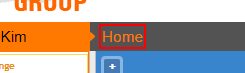
Task: Navarik Register
Workflow: MainSolProcess

Step 1: click on the text box 'Home' in window 'SGS*' (msedge.exe)

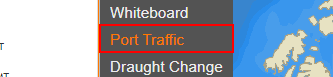
Step 2: click on the list item 'Port Traffic' in window 'SGS*' (msedge.exe)

Step 3: Find Csv_On Element Appear on the image in window 'SGS*' (msedge.exe) (no picture)

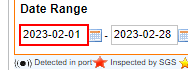
Step 4: type "[Convert.ToDateTime(rowSol("Date From").ToString).ToString("yyyyMMdd")]" into the text box in window 'SGS*' (msedge.exe)

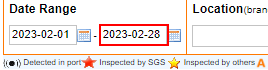
Step 5: type "[Convert.ToDateTime(rowSol("Date To").ToString).ToString("yyyyMMdd")]" into the text box in window 'SGS*' (msedge.exe)

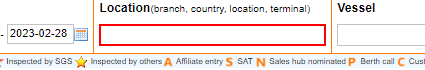
Step 6: type "Korea, Republic" into the text box in window 'SGS*' (msedge.exe)

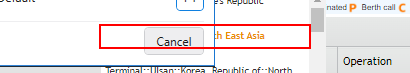
Step 7: click on the element 'Korea, Republic of::North East Asia' in window 'SGS*' (msedge.exe)

Step 8: type "[rowSol("Location").ToString.Split(":"c)(0)]" into the text box in window '*Shipping Online*' (no picture)

Step 9: click on the element '{0}' in window 'SGS - Shipping Online' (no picture)

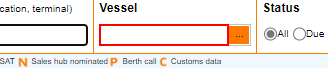
Step 10 [try]: type "[rowSol("IMO No.").ToString.Trim()]" into the text box in window 'SGS*' (msedge.exe)

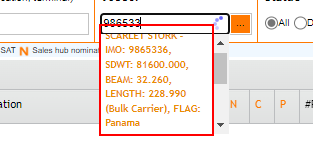
Step 11: click on the element '*{0}*' in window 'SGS*' (msedge.exe)

Step 12 [catch]: click on the label '...' in window 'SGS*' (msedge.exe) (no picture)

Step 13: Sol Search_On Element Appear on the element 'Vessel Search Close' in window 'SGS*' (msedge.exe) (no picture)

Step 14: type "[rowSol("Vessel").ToString.Trim]" into the text box 'Vessel' in window 'SGS*' (msedge.exe) (no picture)

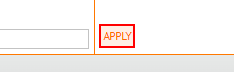
Step 15: click on the text box 'Apply' in window 'SGS*' (msedge.exe)

Step 16: Sol Loading_On Image Appear on the element in window 'SGS*' (msedge.exe) (no picture)

Step 17: Sol Loading_Wait Image Vanish on the element in window 'SGS*' (msedge.exe) (no picture)

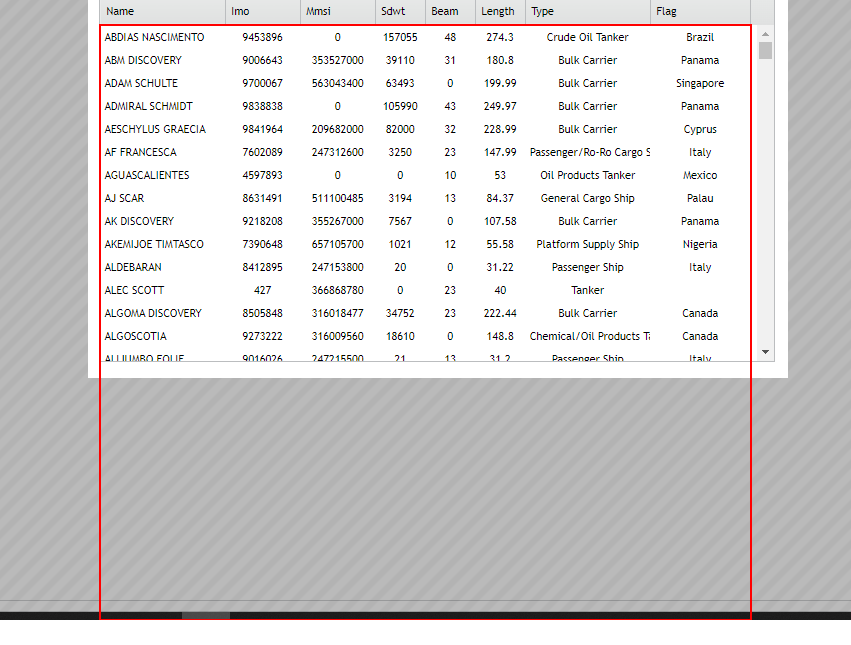
Step 18: get-text from the table in window 'SGS*' (msedge.exe)

Step 19 [then]: click on the table cell '{{StrVessel}}' in window 'SGS - Shipping Online' (no picture)

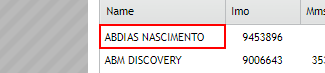
Step 20 [then]: click on the table cell '{0}' in window 'SGS*' (msedge.exe)

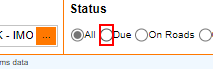
Step 21: click on the text box in window 'SGS*' (msedge.exe)

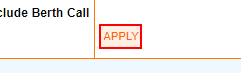
Step 22: click on the text box 'Apply' in window 'SGS*' (msedge.exe)

Step 23: Sol Loading_On Image Appear on the element in window 'SGS*' (msedge.exe) (no picture)

Step 24: Sol Loading_Wait Image Vanish on the element in window 'SGS*' (msedge.exe) (no picture)

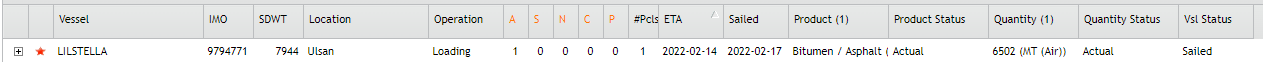
Step 25: get-text from the table in window 'SGS*' (msedge.exe)

Step 26 [then]: click on the link 'Parcels' in window 'SGS*' (msedge.exe) (no picture)

Step 27: click on the table cell in window 'SGS*' (msedge.exe) (no picture)

Step 28 [else]: click on the image in window 'SGS*' (msedge.exe) (no picture)

Step 29 [else]: click on the link 'Clients' in window 'SGS*' (msedge.exe) (no picture)

Step 30 [then]: click on the link 'Documents' in window 'SGS*' (msedge.exe) (no picture)

Step 31 [then]: click on the text box 'Close' in window 'SGS*' (msedge.exe) (no picture)

Step 32: Sol Main Warning_On Element Appear on the element 'Warning' in window 'SGS*' (msedge.exe) (no picture)

Step 33: click on the button 'Discard' in window 'SGS*' (msedge.exe) (no picture)

Step 34 [then]: click on the table cell in window 'SGS*' (msedge.exe) (no picture)

Step 35: click on the link 'Vessel' in window 'SGS*' (msedge.exe) (no picture)

Step 36 [then]: click on the text box 'Clone' in window '*Shipping Online*' (no picture)

Step 37 [then]: click on the text box 'Clone' in window 'SGS*' (msedge.exe) (no picture)

Step 38: Sol Error_On Element Appear on the element 'Error' in window 'SGS - Shipping Online' (no picture)

Step 39: click on the text box 'Update' in window 'SGS*' (msedge.exe) (no picture)

Step 40: Sol Error_On Element Appear on the element 'Error' in window 'SGS*' (msedge.exe) (no picture)

Step 41: Sol Loading_On Element Vanish on the element in window 'SGS*' (msedge.exe) (no picture)

Step 42: click on the link 'Parcels' in window 'SGS*' (msedge.exe) (no picture)

Step 43: get-text from the table in window 'SGS*' (msedge.exe) (no picture)

Step 44 [then]: click on the table cell in window 'SGS*' (msedge.exe) (no picture)

Step 45: click on the element 'Del' in window 'SGS*' (msedge.exe) (no picture)

Step 46 [then]: click on the image in window 'SGS*' (msedge.exe) (no picture)

Step 47: click on the table cell in window 'SGS - Shipping Online' (no picture)

Step 48: click on the element 'Del' in window 'SGS - Shipping Online' (no picture)

Step 49 [else]: click on the image in window 'SGS*' (msedge.exe) (no picture)

Step 50 [else]: click on the link 'Clients' in window 'SGS*' (msedge.exe) (no picture)

Step 51 [then]: click on the link 'Documents' in window 'SGS*' (msedge.exe) (no picture)

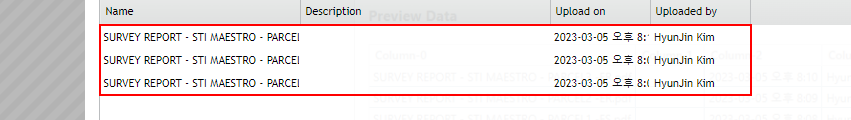
Step 52 [then]: get-text from the table in window 'SGS*' (msedge.exe)